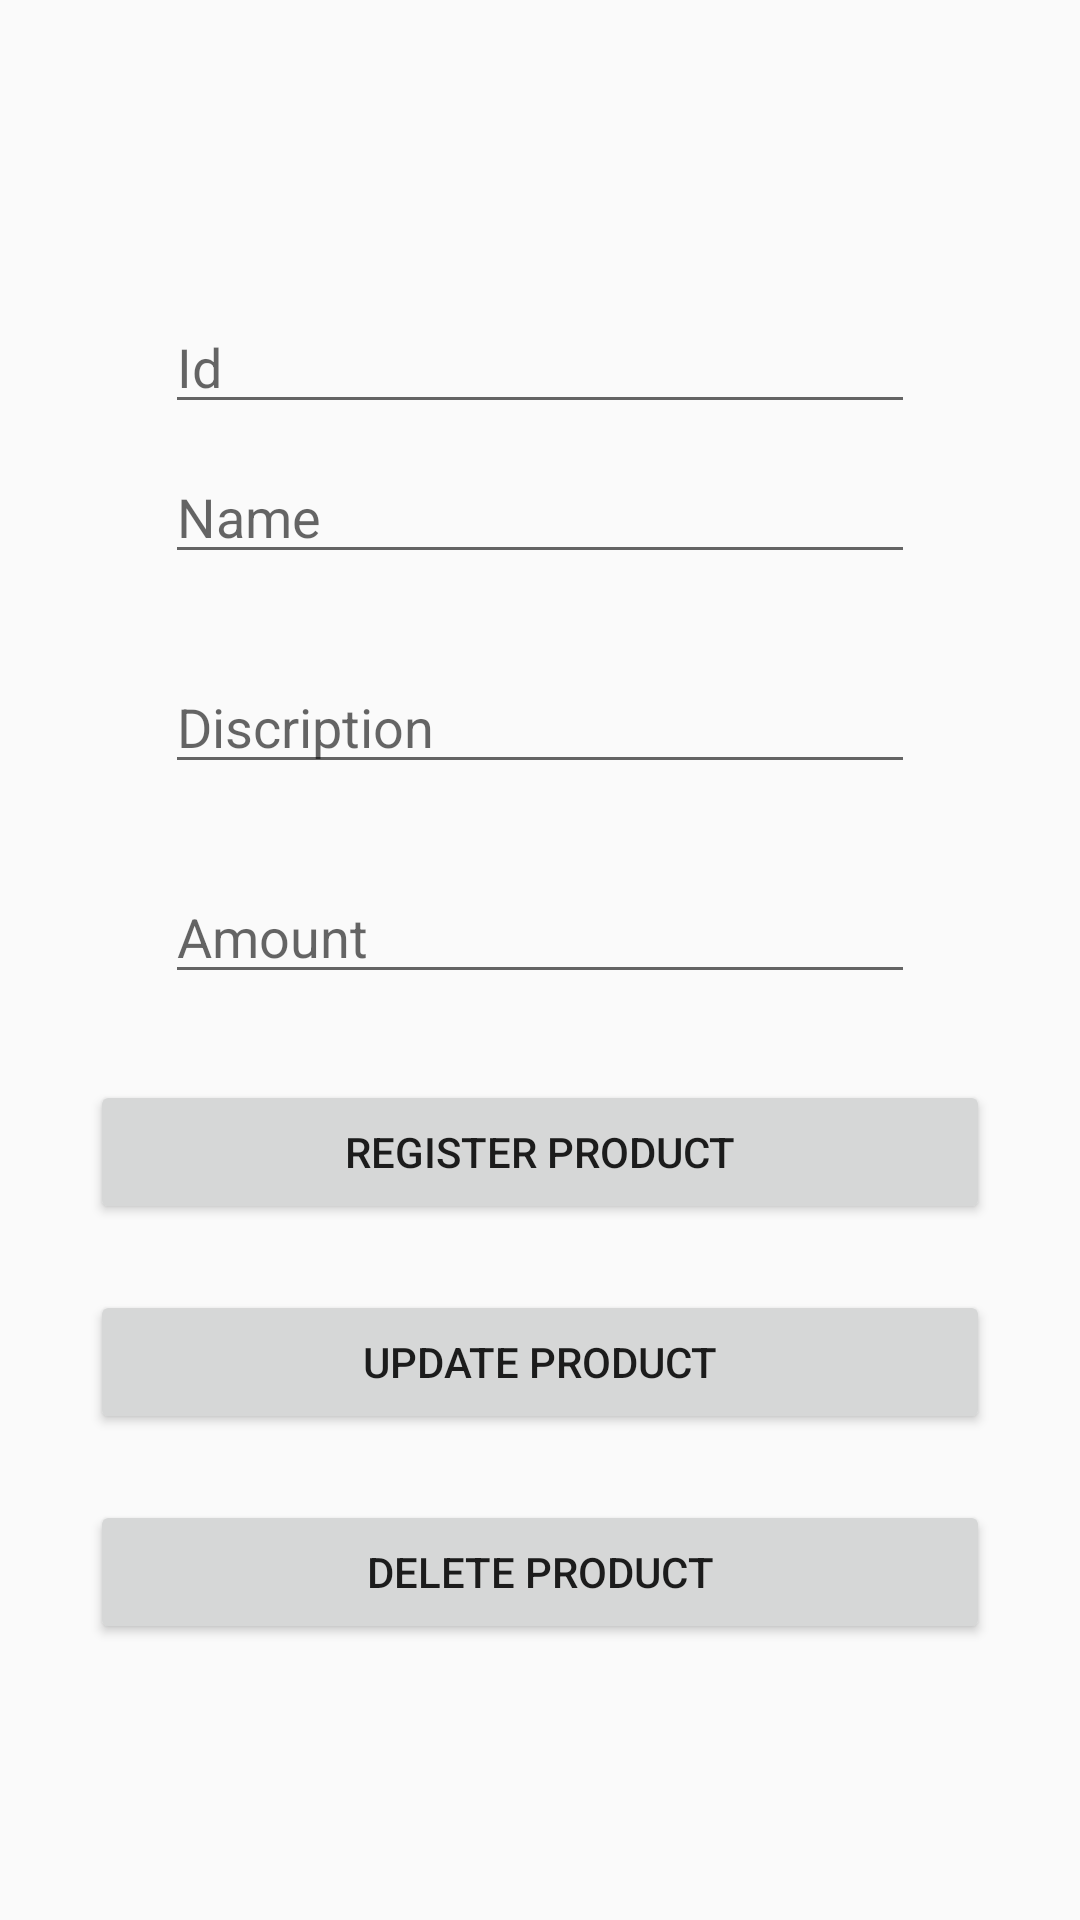

Produce the Android XML layout that renders to this screen, including the resource entries it uses.
<!-- AndroidManifest.xml: application theme AppTheme -->
<!-- res/layout/activity_insert_pro.xml -->
<?xml version="1.0" encoding="utf-8"?>
<ScrollView xmlns:android="http://schemas.android.com/apk/res/android"
    android:layout_width="fill_parent"
    android:layout_height="fill_parent"
    android:fitsSystemWindows="true"
    android:fillViewport="false">
<RelativeLayout xmlns:android="http://schemas.android.com/apk/res/android"
    xmlns:tools="http://schemas.android.com/tools"
    android:id="@+id/activity_insert_pro"
    android:layout_width="match_parent"
    android:layout_height="match_parent"
    android:paddingBottom="@dimen/activity_vertical_margin"
    android:paddingLeft="@dimen/activity_horizontal_margin"
    android:paddingRight="@dimen/activity_horizontal_margin"
    android:paddingTop="@dimen/activity_vertical_margin"
    tools:context="com.example.bilal.madical.InsertPro">

    <EditText
        android:layout_width="250dp"
        android:layout_height="wrap_content"
        android:layout_marginTop="100dp"
        android:hint="Id"
        android:id="@+id/idpro"
        android:layout_centerHorizontal="true"

        />
    <EditText
        android:layout_width="250dp"
        android:layout_height="wrap_content"
        android:layout_marginTop="150dp"
        android:hint="Name"
        android:id="@+id/name_pro"
        android:layout_centerHorizontal="true"
        />


    <EditText
        android:layout_width="250dp"
        android:layout_height="wrap_content"
        android:layout_marginTop="220dp"
        android:hint="Discription"
        android:id="@+id/disc_pro"
        android:layout_centerHorizontal="true"
        />


    <EditText
        android:layout_width="250dp"
        android:layout_height="wrap_content"
        android:layout_marginTop="290dp"
        android:hint="Amount"
        android:id="@+id/amount_pro"
        android:layout_centerHorizontal="true"
        />




    <Button
        android:layout_width="300dp"
        android:layout_height="wrap_content"
        android:layout_marginTop="360dp"
        android:id="@+id/register_pro"
        android:layout_centerHorizontal="true"
        android:text="Register Product"
        />

    <Button
        android:layout_width="300dp"
        android:layout_height="wrap_content"
        android:id="@+id/updatepro"
        android:layout_marginTop="430dp"
        android:layout_centerHorizontal="true"
        android:text="Update Product"
        />

    <Button
        android:layout_width="300dp"
        android:layout_height="wrap_content"
        android:id="@+id/deletepro"
        android:layout_marginTop="500dp"
        android:layout_centerHorizontal="true"
        android:text="Delete Product"
        />

</RelativeLayout>

    </ScrollView>
<!-- resources referenced by this layout -->
<resources>
  <style name="AppTheme" parent="Theme.AppCompat.Light">
          
          <item name="colorPrimary">@color/colorPrimary</item>
          <item name="colorPrimaryDark">@color/colorPrimaryDark</item>
          <item name="colorAccent">@color/colorAccent</item>
  
      </style>
  <color name="colorPrimary">#1a9eff</color>
  <color name="colorPrimaryDark">#008af0</color>
  <color name="colorAccent">#FF4081</color>
</resources>
